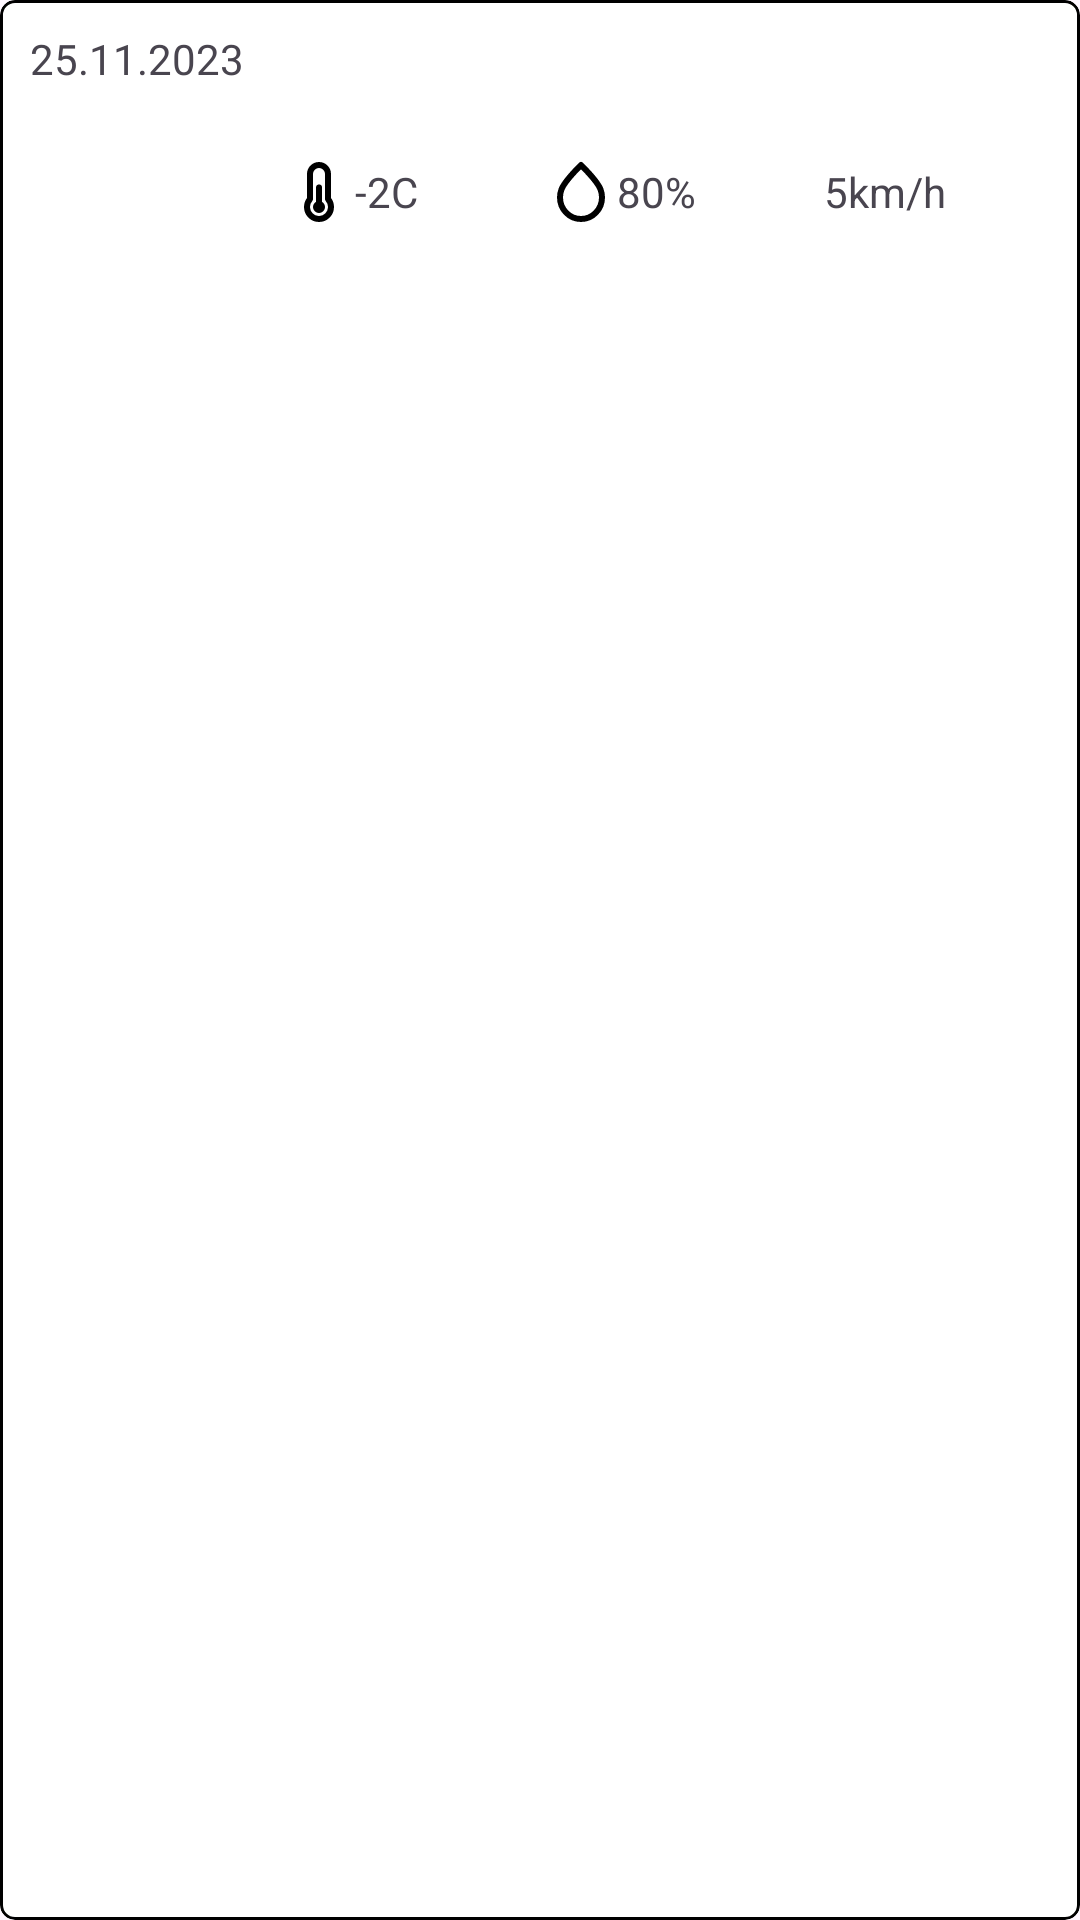

Here is an Android app screen rendered from its layout file. Give the layout XML and the strings, colors and styles it references.
<!-- AndroidManifest.xml: application theme Theme.WeatherApp -->
<!-- res/layout/forecast_item.xml -->
<?xml version="1.0" encoding="utf-8"?>
<com.google.android.material.card.MaterialCardView xmlns:android="http://schemas.android.com/apk/res/android"
    xmlns:app="http://schemas.android.com/apk/res-auto"
    android:layout_width="match_parent"
    android:layout_height="wrap_content"
    xmlns:tools="http://schemas.android.com/tools"
    android:layout_margin="10dp"
    app:cardBackgroundColor="@color/white"
    app:strokeWidth="1dp"
    app:strokeColor="@color/black"
    app:cardCornerRadius="5dp">

    <LinearLayout
        android:layout_width="match_parent"
        android:layout_height="wrap_content"
        android:orientation="vertical">

        <TextView
            android:id="@+id/date_tv"
            android:layout_width="wrap_content"
            android:layout_height="wrap_content"
            android:layout_marginTop="10dp"
            android:layout_marginStart="10dp"
            android:text="25.11.2023" />

        <LinearLayout
            android:layout_width="match_parent"
            android:layout_height="wrap_content"
            android:layout_margin="10dp"
            android:gravity="center_vertical"
            android:orientation="horizontal">

            <ImageView
                android:id="@+id/weather_icon"
                android:layout_width="50dp"
                android:layout_height="50dp"
                android:layout_weight="1"
                tools:src="@drawable/_2d_2x" />

            <LinearLayout
                android:layout_width="wrap_content"
                android:layout_height="wrap_content"
                android:gravity="center_vertical"
                android:layout_marginHorizontal="8dp"
                android:layout_weight="1"
                android:orientation="horizontal">

                <ImageView
                    android:layout_width="wrap_content"
                    android:layout_height="wrap_content"
                    android:src="@drawable/ic_termostat_24" />

                <TextView
                    android:id="@+id/temp_tv"
                    android:layout_width="wrap_content"
                    android:layout_height="wrap_content"
                    android:text="-2C" />
            </LinearLayout>

            <LinearLayout
                android:layout_width="wrap_content"
                android:layout_height="wrap_content"
                android:gravity="center_vertical"
                android:layout_marginHorizontal="8dp"
                android:layout_weight="1"
                android:orientation="horizontal">


                <ImageView
                    android:layout_width="wrap_content"
                    android:layout_height="wrap_content"
                    android:src="@drawable/ic_humidity_24" />

                <TextView
                    android:id="@+id/humidity_tv"
                    android:layout_width="wrap_content"
                    android:layout_height="wrap_content"
                    android:text="80%" />
            </LinearLayout>

            <LinearLayout
                android:layout_width="wrap_content"
                android:layout_height="wrap_content"
                android:gravity="center_vertical"
                android:layout_marginHorizontal="8dp"
                android:layout_weight="1"
                android:orientation="horizontal">

                <ImageView
                    android:layout_width="wrap_content"
                    android:layout_height="wrap_content"
                    android:src="@drawable/ic_wind_24" />

                <TextView
                    android:id="@+id/wind_tv"
                    android:layout_width="wrap_content"
                    android:layout_height="wrap_content"
                    android:text="5km/h" />
            </LinearLayout>
        </LinearLayout>
    </LinearLayout>
</com.google.android.material.card.MaterialCardView>
<!-- resources referenced by this layout -->
<resources>
  <!-- drawable _2d_2x (drawable) -->
  <vector xmlns:android="http://schemas.android.com/apk/res/android"
      android:width="100dp"
      android:height="100dp"
      android:viewportWidth="100"
      android:viewportHeight="100">
    <path
        android:pathData="M77.5,59.5C75.32,55.74 71.98,54.07 67.5,54.5C68.45,48.37 65.95,44.7 60,43.5C58.19,43.49 56.69,44.16 55.5,45.5C54.66,41.69 53,38.35 50.5,35.5C55.63,29.07 62.29,26.9 70.5,29C80.98,33.38 84.81,41.21 82,52.5C80.99,55.2 79.49,57.54 77.5,59.5Z"
        android:strokeAlpha="0.951"
        android:fillColor="#ec6d4b"
        android:fillAlpha="0.951"/>
    <path
        android:pathData="M50.5,35.5C53,38.35 54.66,41.69 55.5,45.5C56.69,44.16 58.19,43.49 60,43.5C65.95,44.7 68.45,48.37 67.5,54.5C71.98,54.07 75.32,55.74 77.5,59.5C78.5,64 77.16,67.84 73.5,71C56.83,71.67 40.17,71.67 23.5,71C16.38,64.92 15.71,58.25 21.5,51C23.91,49.29 26.58,48.46 29.5,48.5C29.43,39.61 33.77,34.61 42.5,33.5C45.34,33.59 48,34.26 50.5,35.5Z"
        android:strokeAlpha="0.973"
        android:fillColor="#f2f1f0"
        android:fillAlpha="0.973"/>
  </vector>
  <!-- drawable ic_humidity_24 (drawable) -->
  <vector android:height="24dp" android:viewportHeight="24"
      android:viewportWidth="24" android:width="24dp" xmlns:android="http://schemas.android.com/apk/res/android">
      <path android:fillColor="#00000000"
          android:pathData="M19,13.8C19,17.776 15.866,21 12,21C8.134,21 5,17.776 5,13.8C5,12.845 5.181,11.934 5.509,11.1C6.547,8.461 12,3 12,3C12,3 17.453,8.461 18.491,11.1C18.819,11.934 19,12.845 19,13.8Z"
          android:strokeColor="#000000" android:strokeLineCap="round"
          android:strokeLineJoin="round" android:strokeWidth="2"/>
  </vector>
  <!-- drawable ic_termostat_24 (drawable) -->
  <vector android:height="24dp" android:viewportHeight="24"
      android:viewportWidth="24" android:width="24dp" xmlns:android="http://schemas.android.com/apk/res/android">
      <path android:fillColor="#00000000"
          android:pathData="M12,16C11.448,16 11,16.448 11,17C11,17.552 11.448,18 12,18C12.552,18 13,17.552 13,17C13,16.448 12.552,16 12,16ZM12,16L12.007,10.5M12,17L12.007,17.007M16,17C16,19.209 14.209,21 12,21C9.791,21 8,19.209 8,17C8,15.985 8.378,15.059 9,14.354L9,6C9,4.343 10.343,3 12,3C13.657,3 15,4.343 15,6V14.354C15.622,15.059 16,15.985 16,17Z"
          android:strokeColor="#000000" android:strokeLineCap="round"
          android:strokeLineJoin="round" android:strokeWidth="2"/>
  </vector>
  <style name="Theme.WeatherApp" parent="Base.Theme.WheatherApp" />
  <style name="Base.Theme.WheatherApp" parent="Theme.Material3.DayNight.NoActionBar">
          
          
      </style>
  <!-- not gathered from this repository: default colours our renderer supplied (Android Studio template values) -->
  <color name="black">#FF000000</color>
  <color name="white">#FFFFFFFF</color>
</resources>
